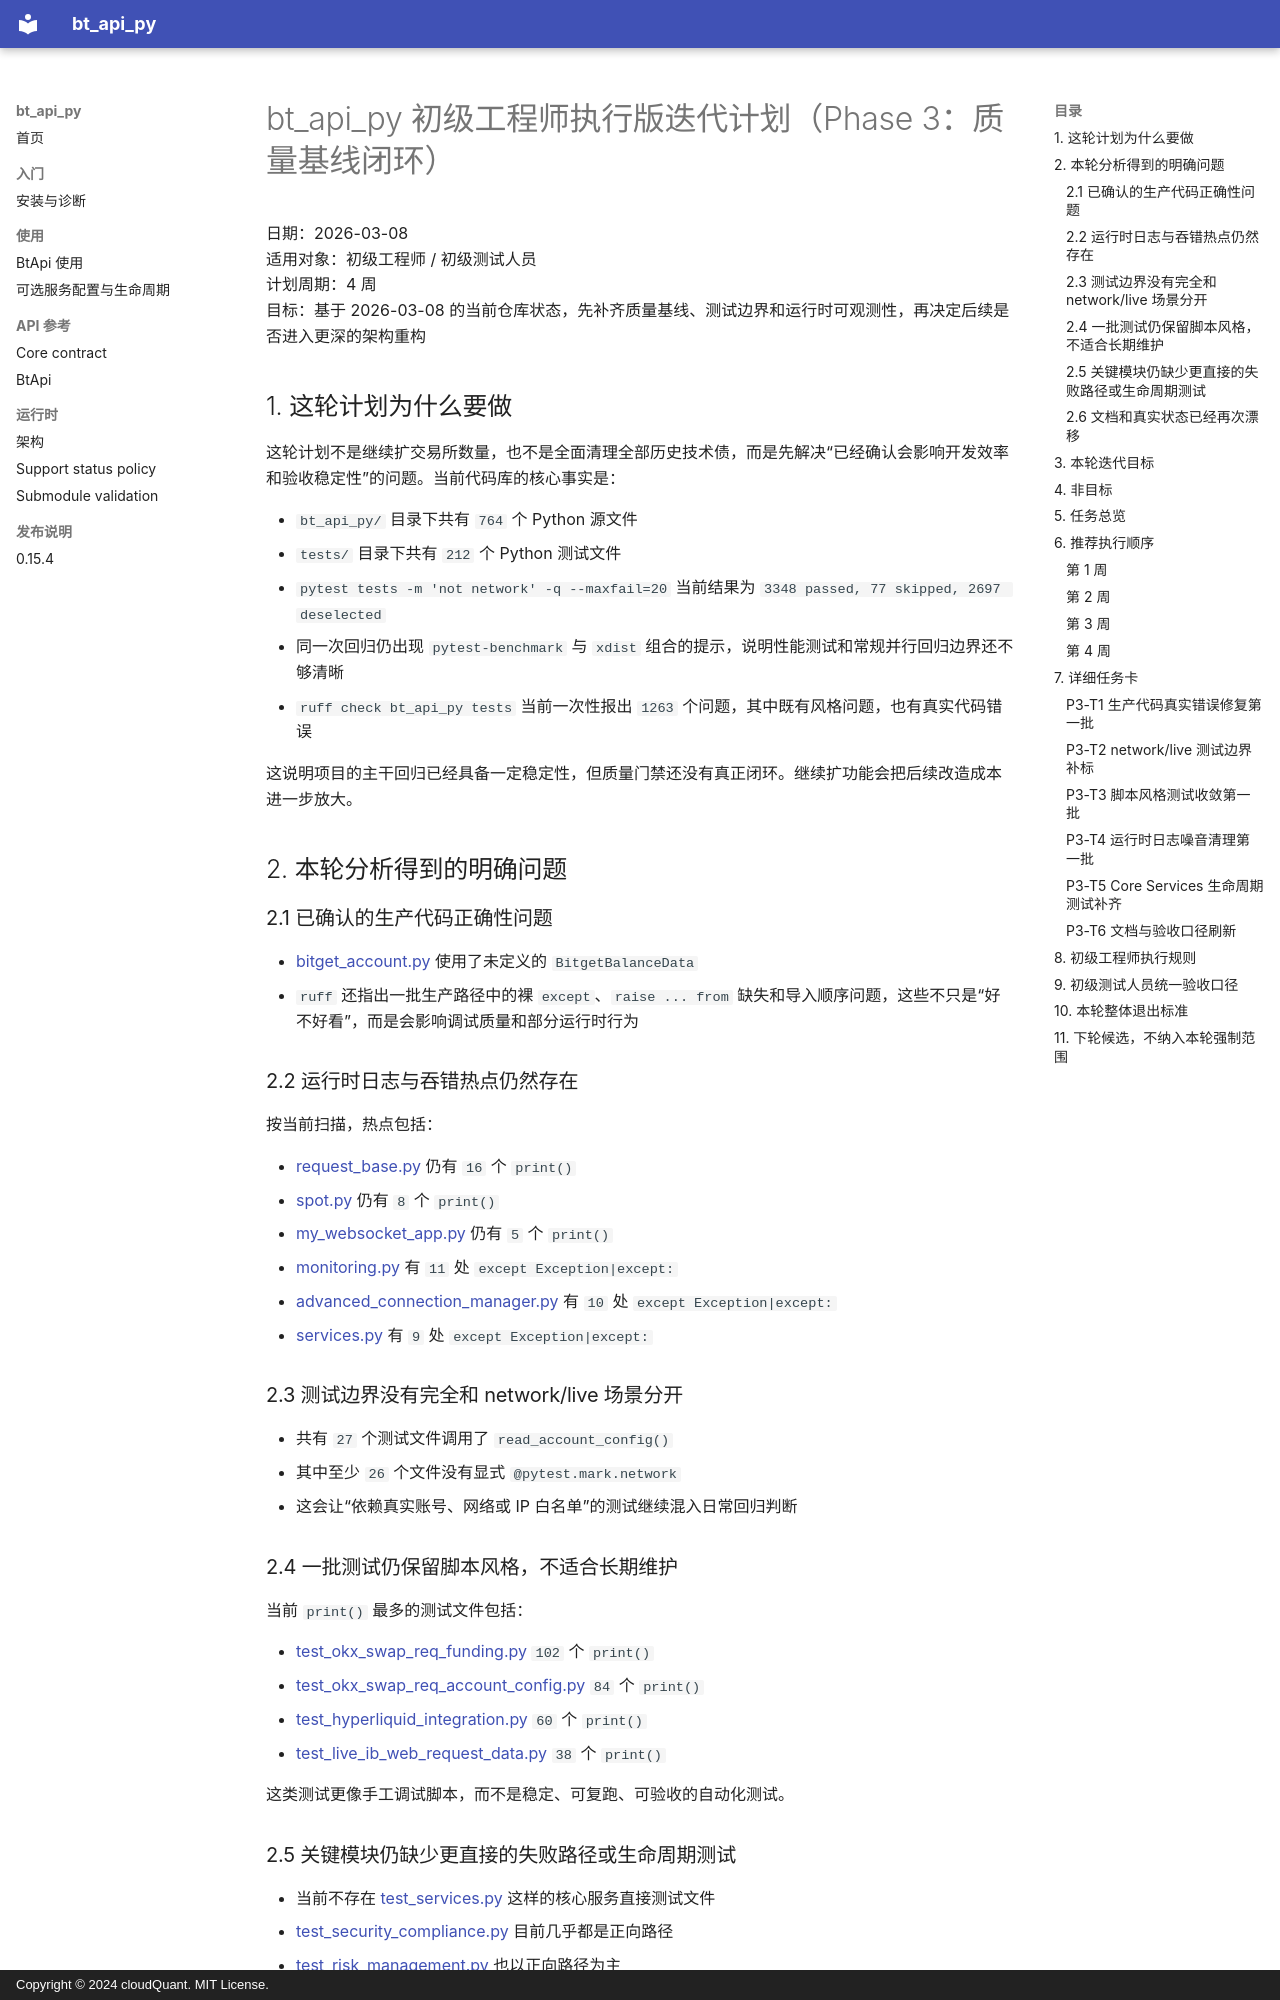

repository: cloudQuant/bt_api_py · page: plans/2026-03-08-junior-engineering-iteration-plan-phase-3/index.html · generator: mkdocs · copyright: Copyright © 2024 cloudQuant. MIT License.

# bt_api_py 初级工程师执行版迭代计划（Phase 3：质量基线闭环）

日期：2026-03-08  
适用对象：初级工程师 / 初级测试人员  
计划周期：4 周  
目标：基于 2026-03-08 的当前仓库状态，先补齐质量基线、测试边界和运行时可观测性，再决定后续是否进入更深的架构重构

## 1. 这轮计划为什么要做

这轮计划不是继续扩交易所数量，也不是全面清理全部历史技术债，而是先解决“已经确认会影响开发效率和验收稳定性”的问题。当前代码库的核心事实是：

- `bt_api_py/` 目录下共有 `764` 个 Python 源文件
- `tests/` 目录下共有 `212` 个 Python 测试文件
- `pytest tests -m 'not network' -q --maxfail=20` 当前结果为 `3348 passed, 77 skipped, 2697 deselected`
- 同一次回归仍出现 `pytest-benchmark` 与 `xdist` 组合的提示，说明性能测试和常规并行回归边界还不够清晰
- `ruff check bt_api_py tests` 当前一次性报出 `1263` 个问题，其中既有风格问题，也有真实代码错误

这说明项目的主干回归已经具备一定稳定性，但质量门禁还没有真正闭环。继续扩功能会把后续改造成本进一步放大。

## 2. 本轮分析得到的明确问题

### 2.1 已确认的生产代码正确性问题

- [bitget_account.py](/Users/yunjinqi/Documents/source_code/bt_api_py/bt_api_py/containers/accounts/bitget_account.py#L147) 使用了未定义的 `BitgetBalanceData`
- `ruff` 还指出一批生产路径中的裸 `except`、`raise ... from` 缺失和导入顺序问题，这些不只是“好不好看”，而是会影响调试质量和部分运行时行为

### 2.2 运行时日志与吞错热点仍然存在

按当前扫描，热点包括：

- [request_base.py](/Users/yunjinqi/Documents/source_code/bt_api_py/bt_api_py/feeds/live_binance/request_base.py) 仍有 `16` 个 `print()`
- [spot.py](/Users/yunjinqi/Documents/source_code/bt_api_py/bt_api_py/feeds/live_binance/spot.py) 仍有 `8` 个 `print()`
- [my_websocket_app.py](/Users/yunjinqi/Documents/source_code/bt_api_py/bt_api_py/feeds/my_websocket_app.py) 仍有 `5` 个 `print()`
- [monitoring.py](/Users/yunjinqi/Documents/source_code/bt_api_py/bt_api_py/websocket/monitoring.py) 有 `11` 处 `except Exception|except:`
- [advanced_connection_manager.py](/Users/yunjinqi/Documents/source_code/bt_api_py/bt_api_py/websocket/advanced_connection_manager.py) 有 `10` 处 `except Exception|except:`
- [services.py](/Users/yunjinqi/Documents/source_code/bt_api_py/bt_api_py/core/services.py) 有 `9` 处 `except Exception|except:`

### 2.3 测试边界没有完全和 network/live 场景分开

- 共有 `27` 个测试文件调用了 `read_account_config()`
- 其中至少 `26` 个文件没有显式 `@pytest.mark.network`
- 这会让“依赖真实账号、网络或 IP 白名单”的测试继续混入日常回归判断
